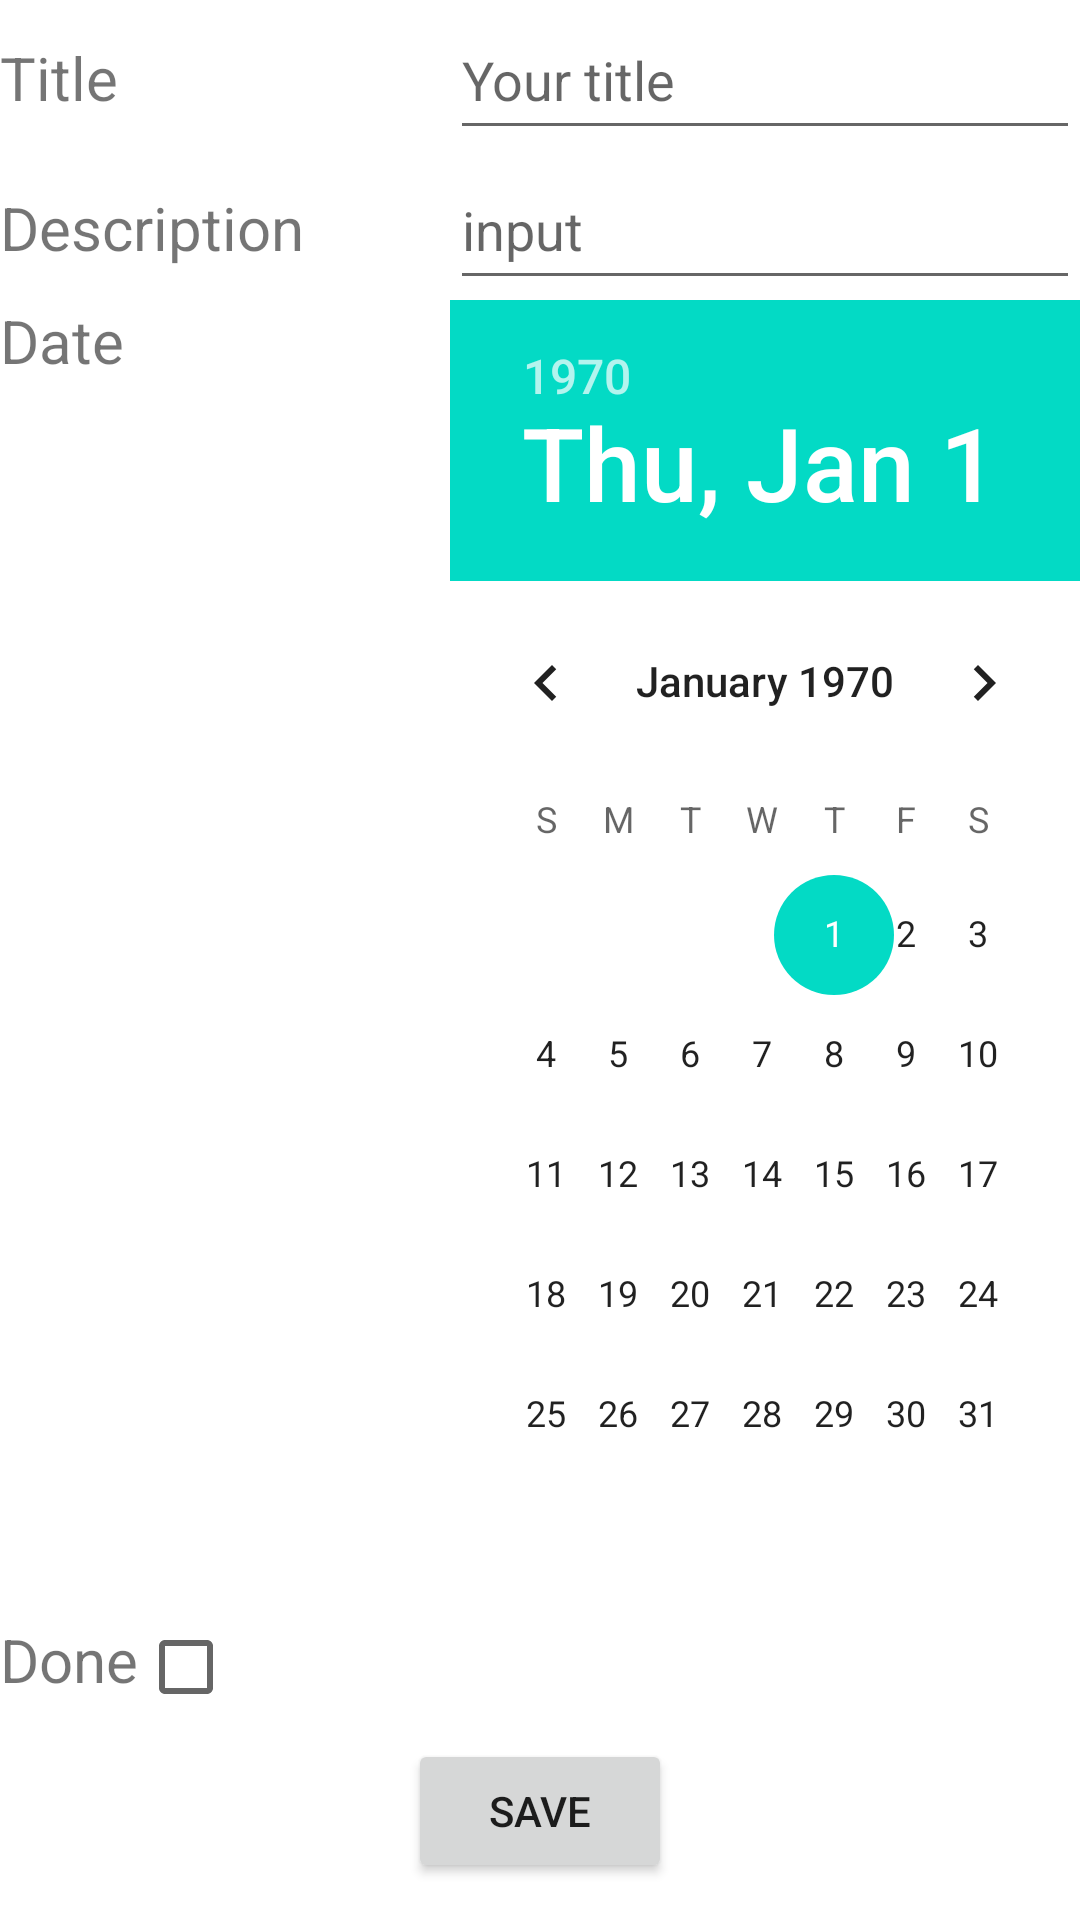

Android layout source for this screen:
<!-- AndroidManifest.xml: application theme Theme.Todolists -->
<!-- res/layout/activity_edit_new.xml -->
<?xml version="1.0" encoding="utf-8"?>
<androidx.constraintlayout.widget.ConstraintLayout xmlns:android="http://schemas.android.com/apk/res/android"
    xmlns:app="http://schemas.android.com/apk/res-auto"
    xmlns:tools="http://schemas.android.com/tools"
    android:layout_width="match_parent"
    android:layout_height="match_parent"
    tools:context=".EditNewActivity">

    <LinearLayout
        android:layout_width="match_parent"
        android:layout_height="match_parent"
        android:orientation="vertical"
        app:layout_constraintBottom_toTopOf="parent"
        tools:layout_editor_absoluteX="-65dp">

        <LinearLayout
            android:layout_width="match_parent"
            android:layout_height="wrap_content">

            <TextView
                android:id="@+id/textView_title"
                android:layout_width="150dp"
                android:layout_height="wrap_content"
                android:text="Title"
                android:textSize="20sp" />

            <EditText
                android:id="@+id/editText_title"
                android:layout_width="match_parent"
                android:layout_height="50dp"
                android:hint="Your title" />

        </LinearLayout>

        <LinearLayout
            android:layout_width="match_parent"
            android:layout_height="wrap_content">

            <TextView
                android:id="@+id/textView_description"
                android:layout_width="150dp"
                android:layout_height="wrap_content"
                android:text="Description"
                android:textSize="20sp" />

            <EditText
                android:id="@+id/editText_desc"
                android:layout_width="match_parent"
                android:layout_height="50dp"
                android:hint="input" />

        </LinearLayout>

        <LinearLayout
            android:layout_width="match_parent"
            android:layout_height="wrap_content">

            <TextView
                android:id="@+id/textView_date"
                android:layout_width="150dp"
                android:layout_height="wrap_content"
                android:text="Date"
                android:textSize="20sp" />

            <DatePicker
                android:id="@+id/datePicker1"
                android:layout_width="wrap_content"
                android:layout_height="wrap_content" />
            

        </LinearLayout>

        <LinearLayout
            android:layout_width="match_parent"
            android:layout_height="wrap_content">

            <TextView
                android:id="@+id/textView_done"
                android:layout_width="wrap_content"
                android:layout_height="wrap_content"
                android:text="Done"
                android:textSize="20sp" />

            <CheckBox
                android:id="@+id/checkBox1"
                android:layout_width="wrap_content"
                android:layout_height="wrap_content" />

        </LinearLayout>

        <Button
            android:id="@+id/button_save"
            android:layout_width="wrap_content"
            android:layout_height="wrap_content"
            android:layout_gravity="center"
            android:gravity="center"
            android:text="Save" />

    </LinearLayout>

</androidx.constraintlayout.widget.ConstraintLayout>
<!-- resources referenced by this layout -->
<resources>
  <style name="Theme.Todolists" parent="Theme.MaterialComponents.DayNight.DarkActionBar">
          
          <item name="colorPrimary">@color/purple_500</item>
          <item name="colorPrimaryVariant">@color/purple_700</item>
          <item name="colorOnPrimary">@color/white</item>
          
          <item name="colorSecondary">@color/teal_200</item>
          <item name="colorSecondaryVariant">@color/teal_700</item>
          <item name="colorOnSecondary">@color/black</item>
          
          <item name="android:statusBarColor">?attr/colorPrimaryVariant</item>
          
      </style>
  <!-- not gathered from this repository: default colours our renderer supplied (Android Studio template values) -->
  <color name="purple_500">#FF6200EE</color>
  <color name="purple_700">#FF3700B3</color>
  <color name="teal_200">#FF03DAC5</color>
  <color name="teal_700">#FF018786</color>
  <color name="black">#FF000000</color>
  <color name="white">#FFFFFFFF</color>
</resources>
